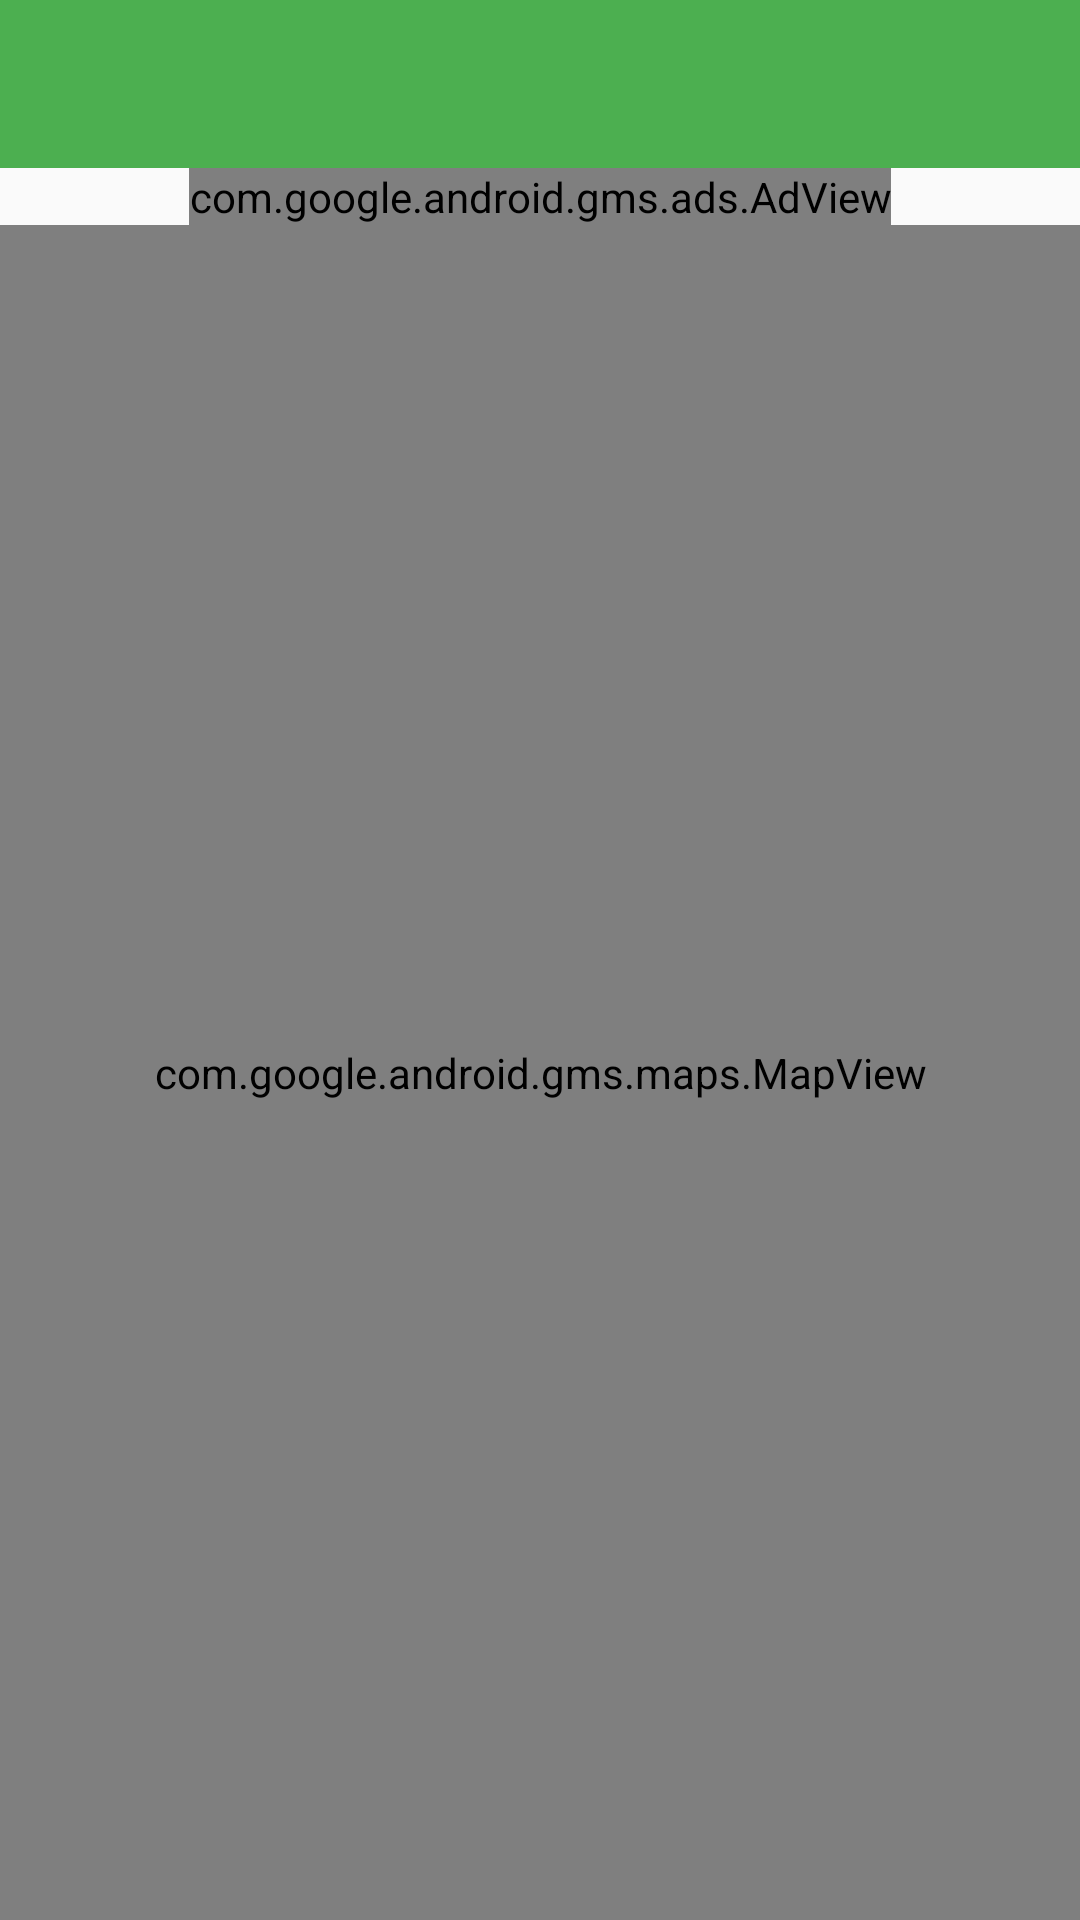

Reconstruct the res/layout file that produces this screen, plus the resources it refers to.
<!-- AndroidManifest.xml: application theme AppTheme -->
<!-- res/layout/activity_main.xml -->
<?xml version="1.0" encoding="utf-8"?>
<RelativeLayout xmlns:android="http://schemas.android.com/apk/res/android"
    xmlns:app="http://schemas.android.com/apk/res-auto"
    xmlns:tools="http://schemas.android.com/tools"
    android:id="@+id/rootLayout"
    android:layout_width="match_parent"
    android:layout_height="match_parent"
    tools:context="com.example.londonfoodmarkets.ui.MainActivity">

    <com.google.android.gms.ads.AdView xmlns:ads="http://schemas.android.com/apk/res-auto"
        android:id="@+id/adView"
        android:layout_width="wrap_content"
        android:layout_height="wrap_content"
        android:layout_below="@+id/toolbar"
        android:layout_centerHorizontal="true"
        ads:adSize="SMART_BANNER"
        ads:adUnitId="@string/google_admob_ad_maps_id" />

    <com.google.android.gms.maps.MapView
        android:id="@+id/mapView"
        android:layout_width="match_parent"
        android:layout_height="match_parent"
        android:layout_below="@id/adView" />

    <android.support.v7.widget.Toolbar
        android:id="@+id/toolbar"
        android:layout_width="match_parent"
        android:layout_height="?attr/actionBarSize"
        android:background="?attr/colorPrimary"
        app:popupTheme="@style/ThemeOverlay.AppCompat.Light"
        app:theme="@style/ThemeOverlay.AppCompat.Dark.ActionBar" />

    <android.support.v7.widget.RecyclerView
        android:id="@+id/foodMarketsRecyclerView"
        android:layout_width="match_parent"
        android:layout_height="@dimen/food_market_recycler_view_height"
        android:layout_alignParentBottom="true"
        android:background="@color/food_markets_recycler_view_background"
        android:visibility="gone" />

</RelativeLayout>
<!-- resources referenced by this layout -->
<resources>
  <color name="food_markets_recycler_view_background">#aaffffff</color>
  <dimen name="food_market_recycler_view_height">140dp</dimen>
  <style name="AppTheme" parent="Theme.AppCompat.Light.DarkActionBar">
          <item name="colorPrimary">@color/colorPrimary</item>
          <item name="colorPrimaryDark">@color/colorPrimaryDark</item>
          <item name="colorAccent">@color/colorAccent</item>
          <item name="windowActionBar">false</item>
          <item name="windowNoTitle">true</item>
      </style>
  <color name="colorPrimary">#4CAF50</color>
  <color name="colorPrimaryDark">#388E3C</color>
  <color name="colorAccent">#DE6461</color>
</resources>
